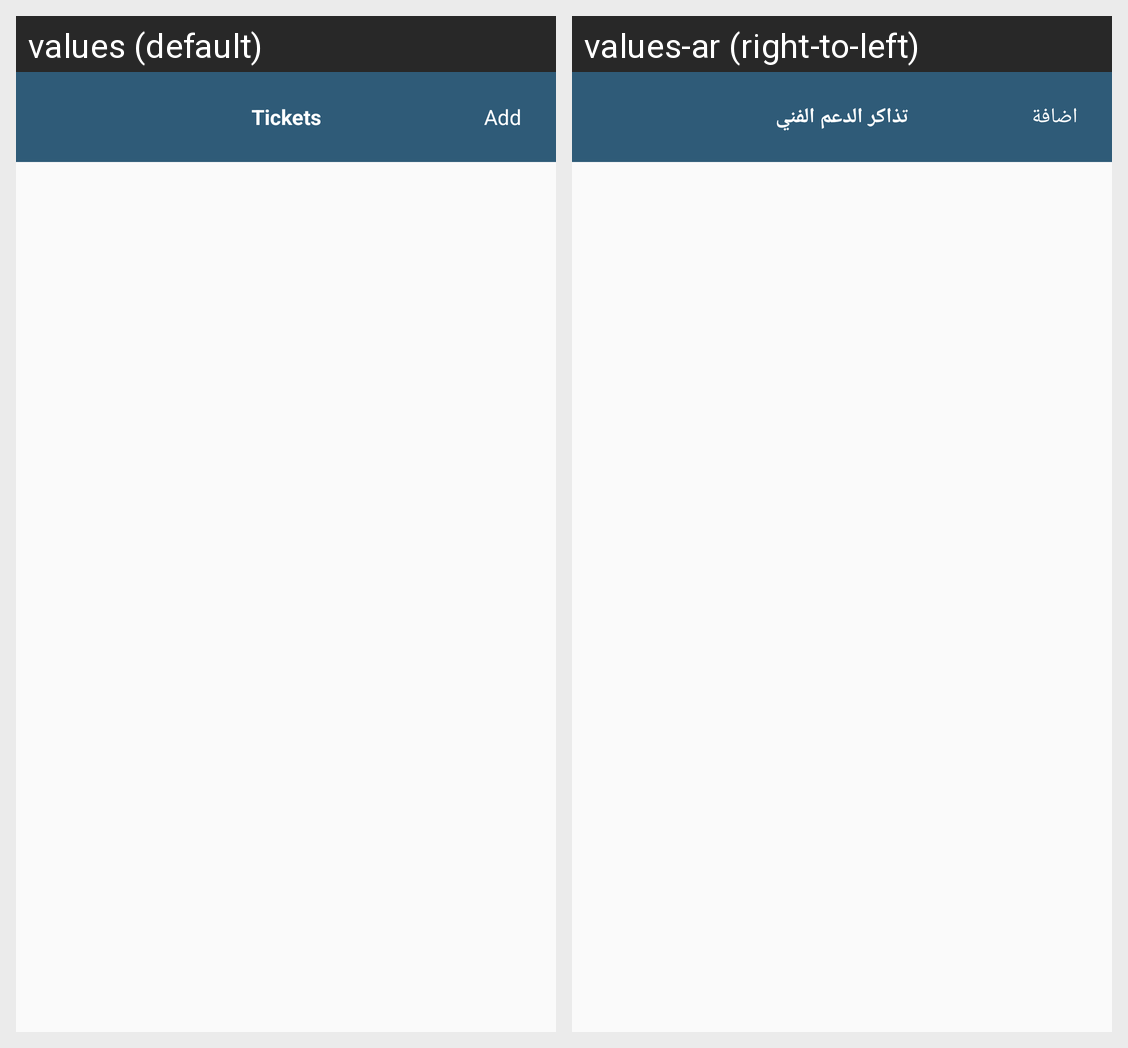

This grid shows one Android layout under two languages. Give, for every string resource on the screen, its name, the default text and each shown locale's text.
Android screen res/layout/activity_my_tickets.xml rendered under 2 locales, left to right: values (default), values-ar (right-to-left). Device: Nexus 5 (rendered at 1080×1920; each locale shown at half size, 540×960, under a caption strip naming it); theme AppTheme.
Strings drawn on this screen, with the default value and each locale's value (text and hints the layout hard-codes, and strings that could not be matched under every locale, appear in the picture but are not listed):

tickets_title
  values: Tickets
  values-ar: تذاكر الدعم الفني

add
  values: Add
  values-ar: اضافة
